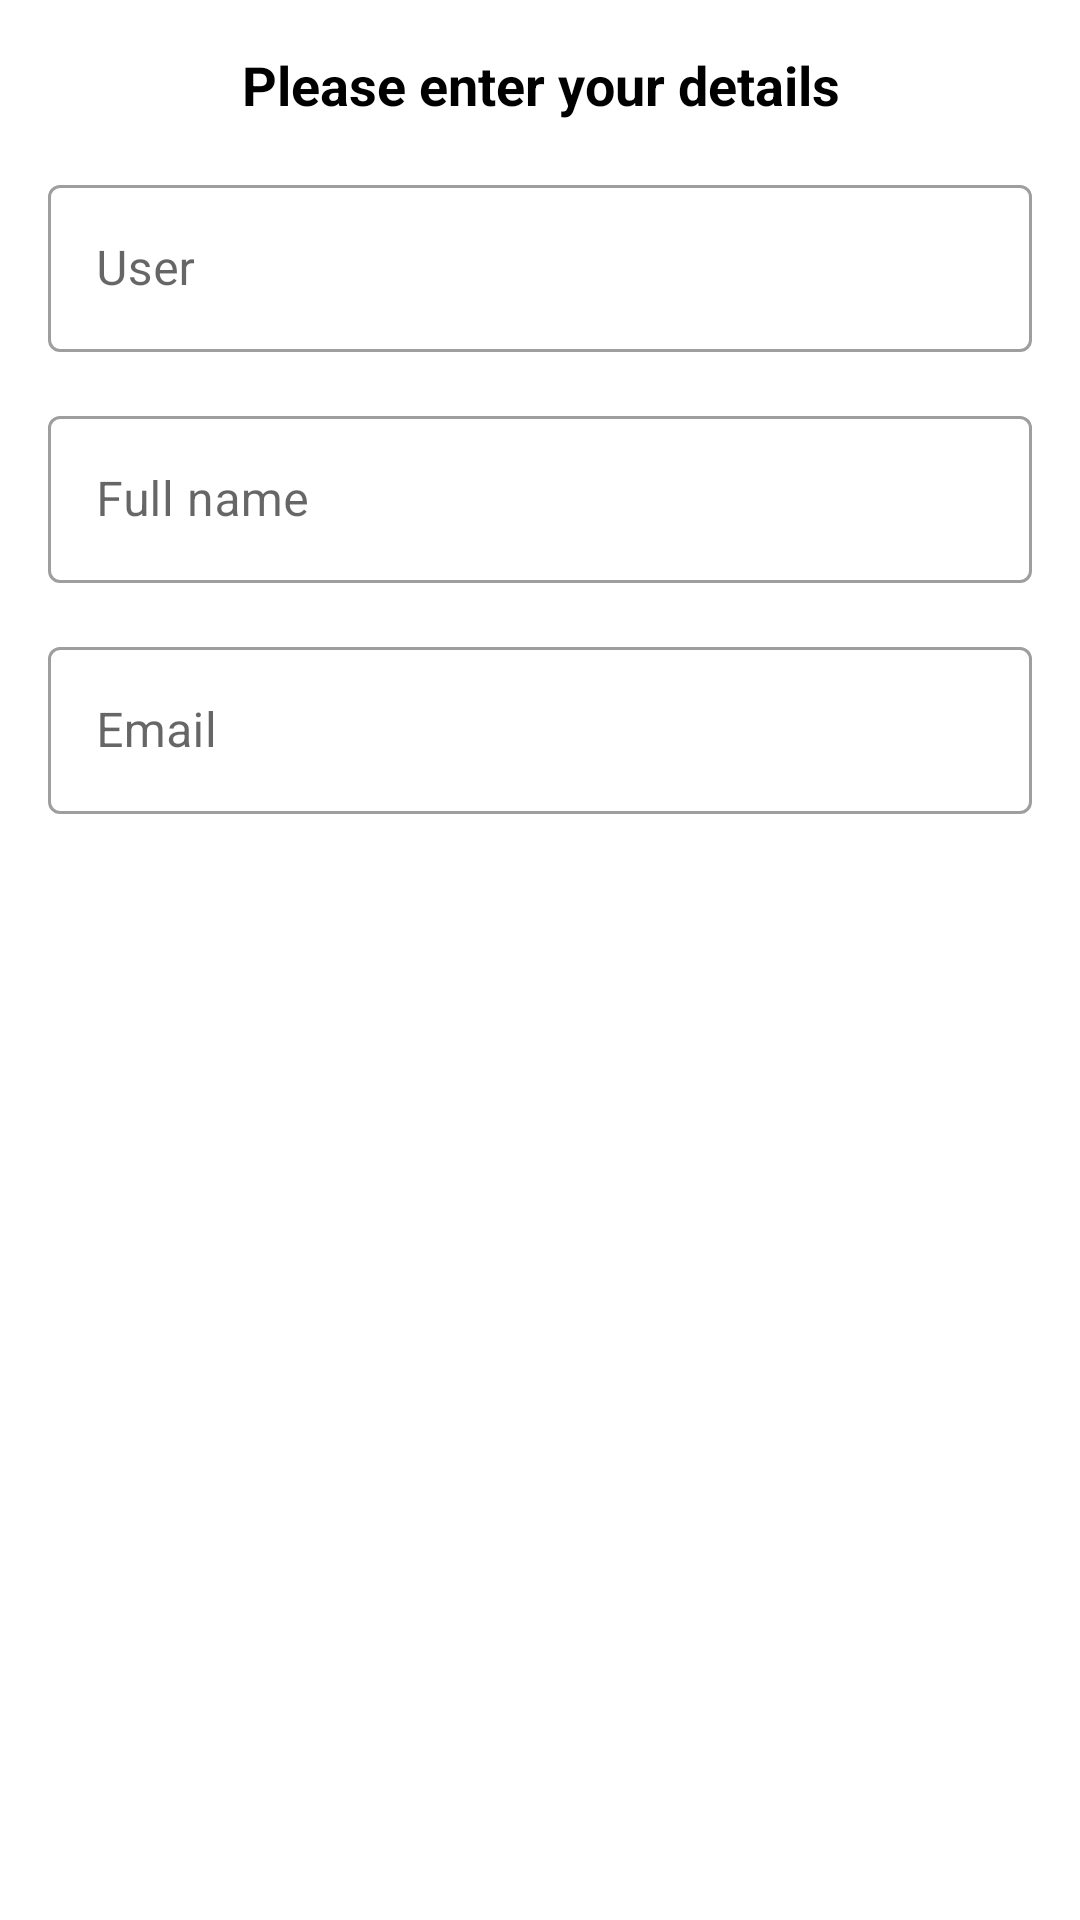

Here is an Android app screen rendered from its layout file. Give the layout XML and the strings, colors and styles it references.
<!-- AndroidManifest.xml: application theme Theme.AService -->
<!-- res/layout/alert_dialog_forgot_password.xml -->
<?xml version="1.0" encoding="utf-8"?>
<androidx.constraintlayout.widget.ConstraintLayout xmlns:android="http://schemas.android.com/apk/res/android"
    xmlns:app="http://schemas.android.com/apk/res-auto"
    xmlns:tools="http://schemas.android.com/tools"
    android:layout_width="match_parent"
    android:layout_height="wrap_content"
    android:padding="8dp">


    <TextView
        android:id="@+id/textView"
        android:layout_width="0dp"
        android:layout_height="wrap_content"
        android:layout_marginStart="8dp"
        android:layout_marginTop="8dp"
        android:layout_marginEnd="8dp"
        android:gravity="center"
        android:text="@string/title_form_forgot_password"
        android:textColor="@color/primaryTextColor"
        android:textSize="18sp"
        android:textStyle="bold"
        app:layout_constraintEnd_toEndOf="parent"
        app:layout_constraintStart_toStartOf="parent"
        app:layout_constraintTop_toTopOf="parent" />

    <com.google.android.material.textfield.TextInputLayout
        android:id="@+id/forgotPassUserTextInputLayout"
        style="@style/Widget.MaterialComponents.TextInputLayout.OutlinedBox"
        android:layout_width="0dp"
        android:layout_height="wrap_content"
        android:layout_marginTop="16dp"
        android:hint="@string/user"
        app:layout_constraintEnd_toEndOf="@+id/textView"
        app:layout_constraintStart_toStartOf="@+id/textView"
        app:layout_constraintTop_toBottomOf="@+id/textView" >

        <com.google.android.material.textfield.TextInputEditText
            android:id="@+id/forgotPassUserEditText"
            android:layout_width="match_parent"
            android:layout_height="wrap_content"
            android:inputType="textPersonName"
            android:singleLine="true"
            tools:ignore="TextContrastCheck" />
    </com.google.android.material.textfield.TextInputLayout>

    <com.google.android.material.textfield.TextInputLayout
        android:id="@+id/forgotPassFullNameTextInputLayout"
        style="@style/Widget.MaterialComponents.TextInputLayout.OutlinedBox"
        android:layout_width="0dp"
        android:layout_height="wrap_content"
        android:layout_marginTop="16dp"
        android:hint="@string/full_name"
        app:layout_constraintEnd_toEndOf="@+id/forgotPassUserTextInputLayout"
        app:layout_constraintStart_toStartOf="@+id/forgotPassUserTextInputLayout"
        app:layout_constraintTop_toBottomOf="@+id/forgotPassUserTextInputLayout" >

        <com.google.android.material.textfield.TextInputEditText
            android:id="@+id/forgotPassFullNameEditText"
            android:layout_width="match_parent"
            android:layout_height="wrap_content"
            android:inputType="textPersonName"
            android:singleLine="true"
            tools:ignore="TextContrastCheck" />
    </com.google.android.material.textfield.TextInputLayout>

    <com.google.android.material.textfield.TextInputLayout
        android:id="@+id/forgotPassEmailTextInputLayout"
        style="@style/Widget.MaterialComponents.TextInputLayout.OutlinedBox"
        android:layout_width="0dp"
        android:layout_height="wrap_content"
        android:layout_marginTop="16dp"
        android:hint="@string/email"
        app:layout_constraintEnd_toEndOf="@+id/forgotPassFullNameTextInputLayout"
        app:layout_constraintStart_toStartOf="@+id/forgotPassFullNameTextInputLayout"
        app:layout_constraintTop_toBottomOf="@+id/forgotPassFullNameTextInputLayout" >

        <com.google.android.material.textfield.TextInputEditText
            android:id="@+id/forgotPassEmailEditText"
            android:layout_width="match_parent"
            android:layout_height="wrap_content"
            android:inputType="textEmailAddress"
            android:singleLine="true"
            tools:ignore="TextContrastCheck" />
    </com.google.android.material.textfield.TextInputLayout>

</androidx.constraintlayout.widget.ConstraintLayout>
<!-- resources referenced by this layout -->
<resources>
  <color name="primaryTextColor">#000000</color>
  <string name="email">Email</string>
  <string name="full_name">Full name</string>
  <string name="title_form_forgot_password">Please enter your details</string>
  <string name="user">User</string>
  <style name="Theme.AService" parent="Theme.MaterialComponents.DayNight.DarkActionBar">
          
          <item name="colorPrimary">@color/primaryColor</item>
          <item name="colorPrimaryVariant">@color/primaryDarkColor</item>
          <item name="colorOnPrimary">@color/primaryTextColor</item>
          
          <item name="colorSecondary">@color/secondaryColor</item>
          <item name="colorSecondaryVariant">@color/secondaryDarkColor</item>
          <item name="colorOnSecondary">@color/secondaryTextColor</item>
          
          <item name="android:statusBarColor" tools:targetApi="l">?attr/colorPrimaryVariant</item>
          
          <item name="android:windowContentTransitions">true</item>
      </style>
  <color name="primaryColor">#1de8b5</color>
  <color name="primaryDarkColor">#00b585</color>
  <color name="secondaryColor">#a7ffeb</color>
  <color name="secondaryDarkColor">#75ccb9</color>
  <color name="secondaryTextColor">#000000</color>
</resources>
